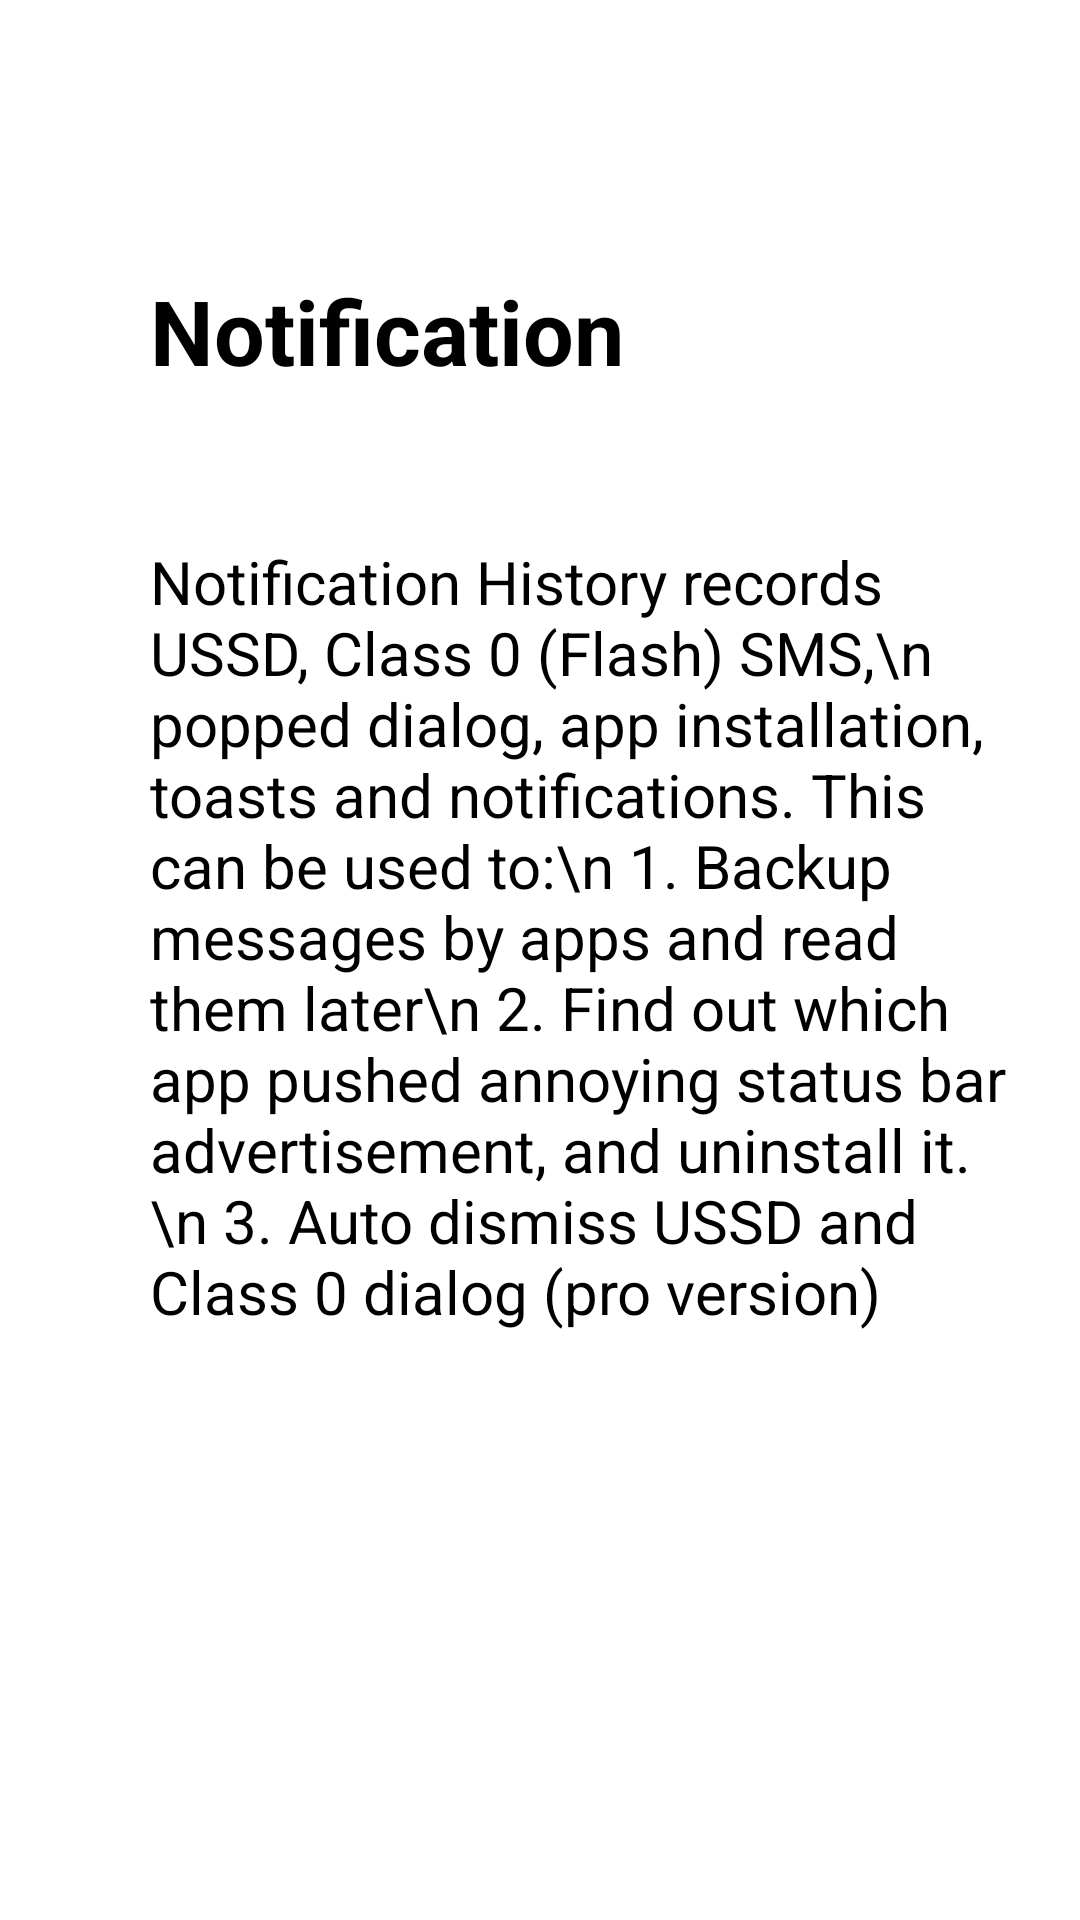

Reconstruct the res/layout file that produces this screen, plus the resources it refers to.
<!-- AndroidManifest.xml: application theme Theme.FlowerApp -->
<!-- res/layout/activity_notification.xml -->
<?xml version="1.0" encoding="utf-8"?>
<LinearLayout xmlns:android="http://schemas.android.com/apk/res/android"
    xmlns:app="http://schemas.android.com/apk/res-auto"
    xmlns:tools="http://schemas.android.com/tools"
    android:layout_width="match_parent"
    android:layout_height="match_parent"
    android:orientation="vertical"
    tools:context=".Activites.NotificationActivity">

    <TextView
        android:id="@+id/notification"
        android:layout_width="match_parent"
        android:layout_height="wrap_content"
        android:layout_marginTop="90dp"
        android:textSize="30sp"
        android:textStyle="bold"
        android:layout_marginEnd="20dp"
        android:textColor="@color/black"
        android:layout_marginStart="50dp"

        android:text="Notification" />

    <TextView
        android:id="@+id/textView3"
        android:layout_width="match_parent"
        android:layout_height="wrap_content"
        android:layout_marginStart="50dp"
        android:layout_marginTop="50dp"
        android:layout_marginEnd="20dp"
        android:textSize="20sp"
        android:textColor="@color/black"
        android:text="Notification History records USSD, Class 0 (Flash) SMS,\n popped dialog, app installation, toasts and notifications. This can be used to:\n
1. Backup messages by apps and read them later\n
2. Find out which app pushed annoying status bar advertisement, and uninstall it.\n
3. Auto dismiss USSD and Class 0 dialog (pro version)" />
</LinearLayout>
<!-- resources referenced by this layout -->
<resources>
  <style name="Theme.FlowerApp" parent="Theme.MaterialComponents.DayNight.NoActionBar">
          
          <item name="colorPrimary">@color/purple_500</item>
          <item name="colorPrimaryVariant">@color/purple_700</item>
          <item name="colorOnPrimary">@color/white</item>
          
          <item name="colorSecondary">@color/teal_200</item>
          <item name="colorSecondaryVariant">@color/teal_700</item>
          <item name="colorOnSecondary">@color/black</item>
          
          <item name="android:statusBarColor" tools:targetApi="l">?attr/colorPrimaryVariant</item>
          
      </style>
  <!-- not gathered from this repository: default colours our renderer supplied (Android Studio template values) -->
  <color name="purple_500">#FF6200EE</color>
  <color name="purple_700">#FF3700B3</color>
  <color name="teal_200">#FF03DAC5</color>
  <color name="teal_700">#FF018786</color>
  <color name="black">#FF000000</color>
  <color name="white">#FFFFFFFF</color>
</resources>
